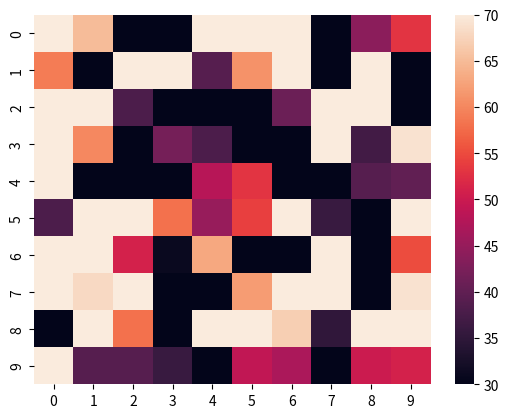

Write the Python code that produced this figure.
import numpy as np
import seaborn as sns
import matplotlib.pyplot as plt
data = np.random.randint(1,100,(10,10))
sns.heatmap(data,vmin=30,vmax=70)
plt.show()
